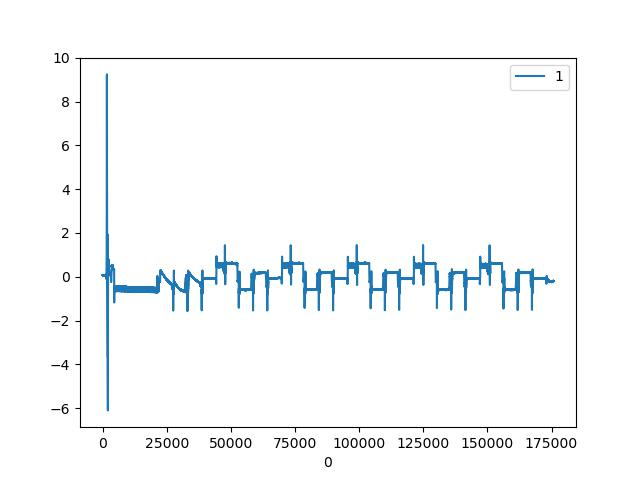

The file beside this chart, header and first rows:
, CURRENT|2
0, 0.07178
1, 0.07007
2, 0.07178
3, 0.07007
4, 0.07178
5, 0.0769
6, 0.06665
7, 0.06836
8, 0.0769
9, 0.06836
10, 0.06836
11, 0.07178
12, 0.07349
13, 0.07007
14, 0.07178
15, 0.07178
16, 0.07519
17, 0.07349
18, 0.06494
19, 0.06836
20, 0.07349
21, 0.07519
22, 0.06665
23, 0.06665
24, 0.0769
25, 0.07519
26, 0.06665
27, 0.07007
28, 0.07519
29, 0.0769
30, 0.06836
31, 0.06836
32, 0.07178
33, 0.07007
34, 0.06836
35, 0.06494
36, 0.07519
37, 0.06836
38, 0.06323
39, 0.07519
40, 0.0769
41, 0.06665
42, 0.06665
43, 0.07519
44, 0.07519
45, 0.07007
46, 0.06836
47, 0.07349
48, 0.07007
49, 0.06494
50, 0.06665
51, 0.07349
52, 0.07178
53, 0.07007
54, 0.06665
55, 0.07007
56, 0.07349
57, 0.07178
58, 0.06836
59, 0.06836
... 175,679 more rows
